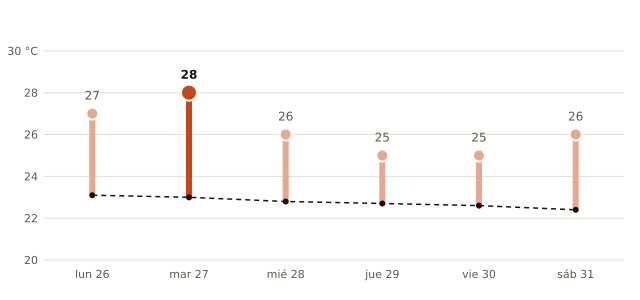

The file beside this chart, header and first rows:
fecha, máxima_prevista_C, máxima_normal_1991_2020_C
2026-10-26, 27, 23.1
2026-10-27, 28, 23.0
2026-10-28, 26, 22.8
2026-10-29, 25, 22.7
2026-10-30, 25, 22.6
2026-10-31, 26, 22.4
